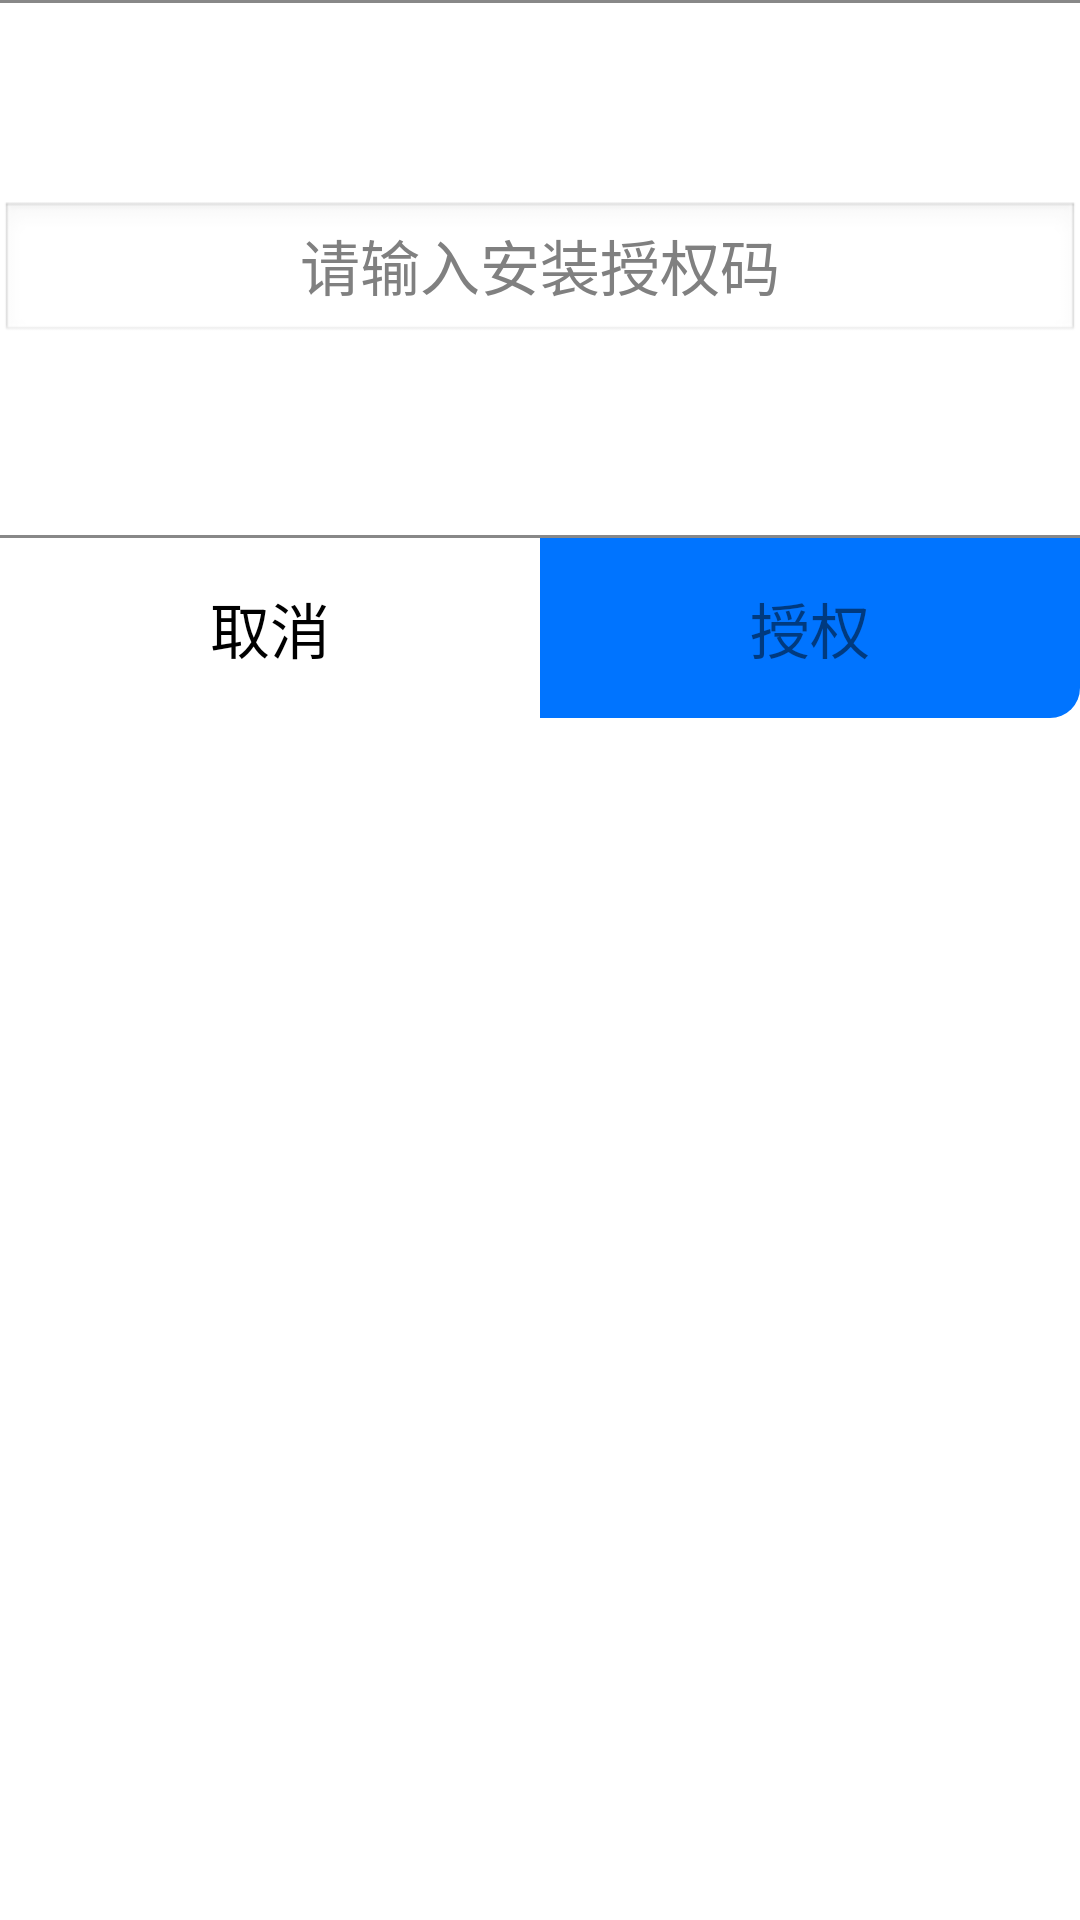

Reconstruct the res/layout file that produces this screen, plus the resources it refers to.
<!-- AndroidManifest.xml: application theme install_dialog -->
<!-- res/layout/authorize_dialog.xml -->
<?xml version="1.0" encoding="utf-8"?>
<LinearLayout xmlns:android="http://schemas.android.com/apk/res/android"
              android:layout_width="match_parent"
              android:layout_height="wrap_content"
              android:orientation="vertical">

    <LinearLayout
            android:gravity="center_horizontal"
            android:background="@drawable/border_layout"
            android:orientation="vertical"
            android:id="@+id/appInfo"
            android:layout_width="match_parent"
            android:layout_height="wrap_content"
            android:paddingTop="30dp"
            android:paddingBottom="30dp">

        <TextView
                android:id="@+id/machineId"
                android:textSize="20sp"
                android:textColor="@color/black"
                android:layout_gravity="center_horizontal"
                android:layout_width="wrap_content"
                android:layout_height="wrap_content"
                android:singleLine="true"/>

        <EditText
                android:id="@+id/authorizeCode"
                android:layout_marginTop="10dp"
                android:layout_width="match_parent"
                android:layout_height="wrap_content"
                android:textSize="20sp"
                android:textColor="@color/black"
                android:layout_gravity="center_horizontal"
                android:gravity="center"
                android:hint="@string/authorizeHint"
                android:singleLine="true"/>

        <TextView
                android:layout_marginTop="10dp"
                android:id="@+id/copyright"
                android:gravity="center_horizontal"
                android:textSize="18sp"
                android:textColor="@color/dark"
                android:textAlignment="gravity"
                android:layout_gravity="center_horizontal"
                android:layout_width="match_parent"
                android:layout_height="wrap_content"/>
    </LinearLayout>

    <LinearLayout
            android:gravity="center_vertical"
            android:layout_width="match_parent"
            android:layout_height="60dp">

        <Button
                android:textSize="20sp"
                android:textColor="@color/left_btn_text"
                android:background="@drawable/left_radius_button"
                android:gravity="center"
                android:textAlignment="gravity"
                android:id="@+id/cancelAuthorize"
                android:layout_weight="1"
                android:layout_width="match_parent"
                android:layout_height="match_parent"
                android:text="@string/cancel"/>

        <Button
                android:enabled="false"
                android:textSize="20sp"
                android:background="@drawable/right_radius_button"
                android:textColor="@color/right_btn_text"
                android:gravity="center"
                android:textAlignment="gravity"
                android:id="@+id/sureAuthorize"
                android:layout_weight="1"
                android:layout_width="match_parent"
                android:layout_height="match_parent"
                android:text="@string/authorize"/>

    </LinearLayout>
</LinearLayout>
<!-- resources referenced by this layout -->
<resources>
  <color name="black">#ff000000</color>
  <color name="dark">#505050</color>
  <!-- drawable border_layout (drawable) -->
  <?xml version="1.0" encoding="utf-8"?>
  <layer-list xmlns:android="http://schemas.android.com/apk/res/android">
      <item>
          <shape android:shape="rectangle">
              <stroke
                      android:width="1dp"
                      android:color="@color/gray"/>
          </shape>
      </item>
      <item
              android:top="1dp"
              android:bottom="1dp">
          <shape>
              <solid android:color="@color/white"/>
          </shape>
      </item>
  </layer-list>
  <!-- drawable left_radius_button (drawable) -->
  <?xml version="1.0" encoding="utf-8"?>
  <selector xmlns:android="http://schemas.android.com/apk/res/android">
      <item android:state_pressed="true">
          <shape>
              <corners android:bottomLeftRadius="10dp"/>
              <solid android:color="@color/blue"/>
          </shape>
      </item>
      <item>
          <shape>
              <corners android:bottomLeftRadius="10dp"/>
              <solid android:color="@color/white"/>
          </shape>
      </item>
  </selector>
  <!-- drawable right_radius_button (drawable) -->
  <?xml version="1.0" encoding="utf-8"?>
  <selector xmlns:android="http://schemas.android.com/apk/res/android">
      <item android:state_pressed="true">
          <shape>
              <corners android:bottomRightRadius="10dp"/>
              <solid android:color="@color/black"/>
          </shape>
      </item>
      <item>
      <shape>
          <corners android:bottomRightRadius="10dp"/>
          <solid android:color="@color/blue"/>
      </shape>
  </item>
  </selector>
  <string name="authorize">授权</string>
  <string name="authorizeHint">请输入安装授权码</string>
  <string name="cancel">取消</string>
  <style name="install_dialog" parent="no_title">
          <item name="android:windowIsFloating">true</item>
          <item name="android:windowIsTranslucent">false</item>
          <item name="android:backgroundDimEnabled">true</item>
      </style>
  <color name="gray">#ff888888</color>
  <color name="white">#ffffffff</color>
  <color name="blue">#0074ff</color>
  <style name="no_title" parent="android:Theme.Light.NoTitleBar">
          <item name="android:windowFrame">@null</item>
          <item name="android:windowBackground">@android:color/transparent</item>
          <item name="android:windowContentOverlay">@null</item>
          <item name="android:background">@android:color/transparent</item>
      </style>
</resources>
